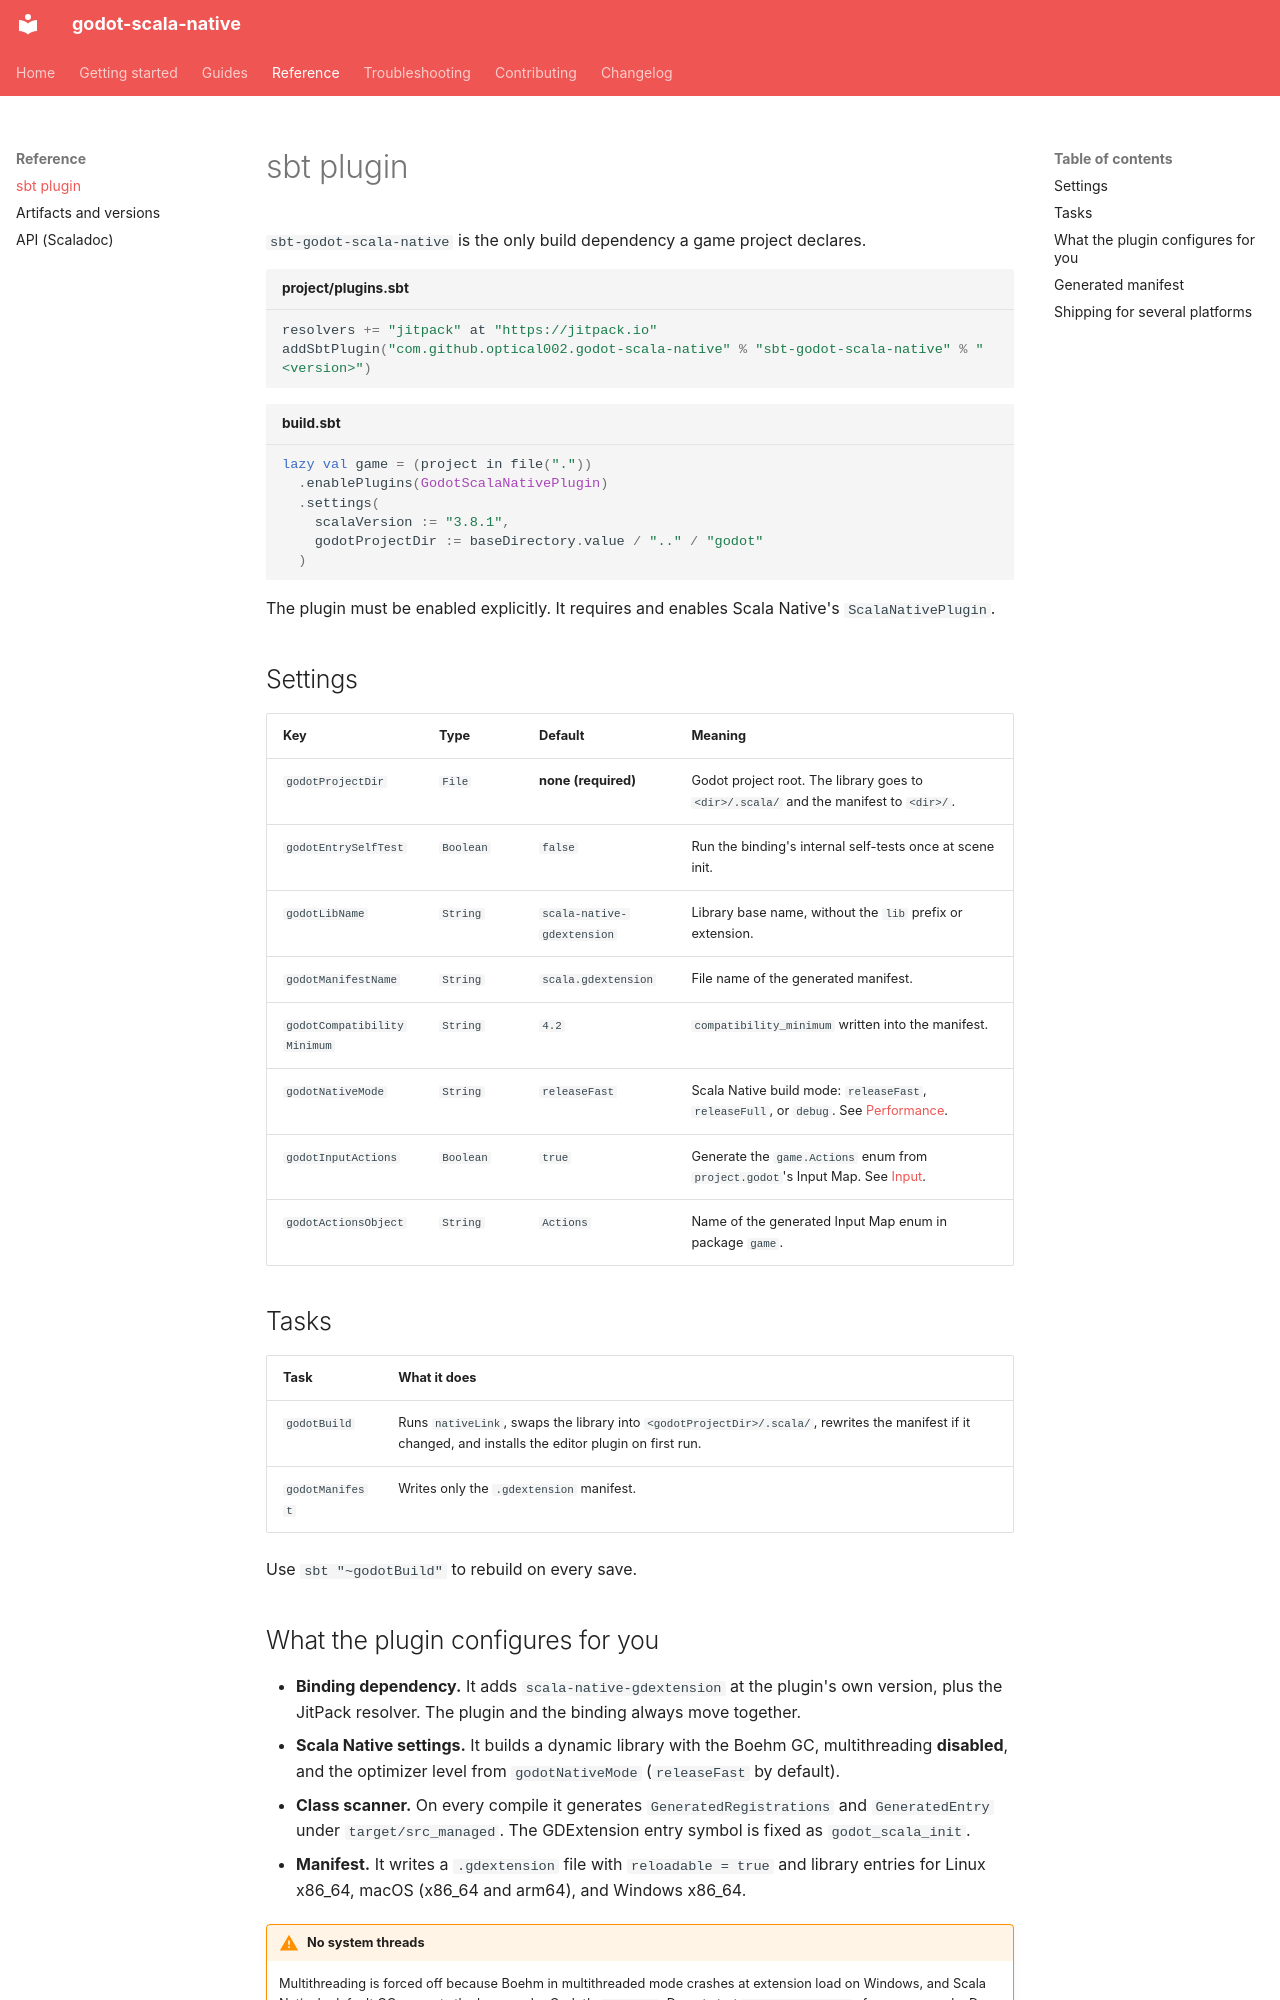

repository: optical002/godot-scala-native · page: reference/sbt-plugin/index.html · generator: mkdocs

# sbt plugin

`sbt-godot-scala-native` is the only build dependency a game project declares.

```scala title="project/plugins.sbt"
resolvers += "jitpack" at "https://jitpack.io"
addSbtPlugin("com.github.optical002.godot-scala-native" % "sbt-godot-scala-native" % "<version>")
```

```scala title="build.sbt"
lazy val game = (project in file("."))
  .enablePlugins(GodotScalaNativePlugin)
  .settings(
    scalaVersion := "3.8.1",
    godotProjectDir := baseDirectory.value / ".." / "godot"
  )
```

The plugin must be enabled explicitly. It requires and enables Scala Native's
`ScalaNativePlugin`.

## Settings

| Key | Type | Default | Meaning |
|-----|------|---------|---------|
| `godotProjectDir` | `File` | **none (required)** | Godot project root. The library goes to `<dir>/.scala/` and the manifest to `<dir>/`. |
| `godotEntrySelfTest` | `Boolean` | `false` | Run the binding's internal self-tests once at scene init. |
| `godotLibName` | `String` | `scala-native-gdextension` | Library base name, without the `lib` prefix or extension. |
| `godotManifestName` | `String` | `scala.gdextension` | File name of the generated manifest. |
| `godotCompatibilityMinimum` | `String` | `4.2` | `compatibility_minimum` written into the manifest. |
| `godotNativeMode` | `String` | `releaseFast` | Scala Native build mode: `releaseFast`, `releaseFull`, or `debug`. See [Performance](../guides/performance.md#build-modes). |
| `godotInputActions` | `Boolean` | `true` | Generate the `game.Actions` enum from `project.godot`'s Input Map. See [Input](../guides/input.md#actions). |
| `godotActionsObject` | `String` | `Actions` | Name of the generated Input Map enum in package `game`. |

## Tasks

| Task | What it does |
|------|--------------|
| `godotBuild` | Runs `nativeLink`, swaps the library into `<godotProjectDir>/.scala/`, rewrites the manifest if it changed, and installs the editor plugin on first run. |
| `godotManifest` | Writes only the `.gdextension` manifest. |

Use `sbt "~godotBuild"` to rebuild on every save.
